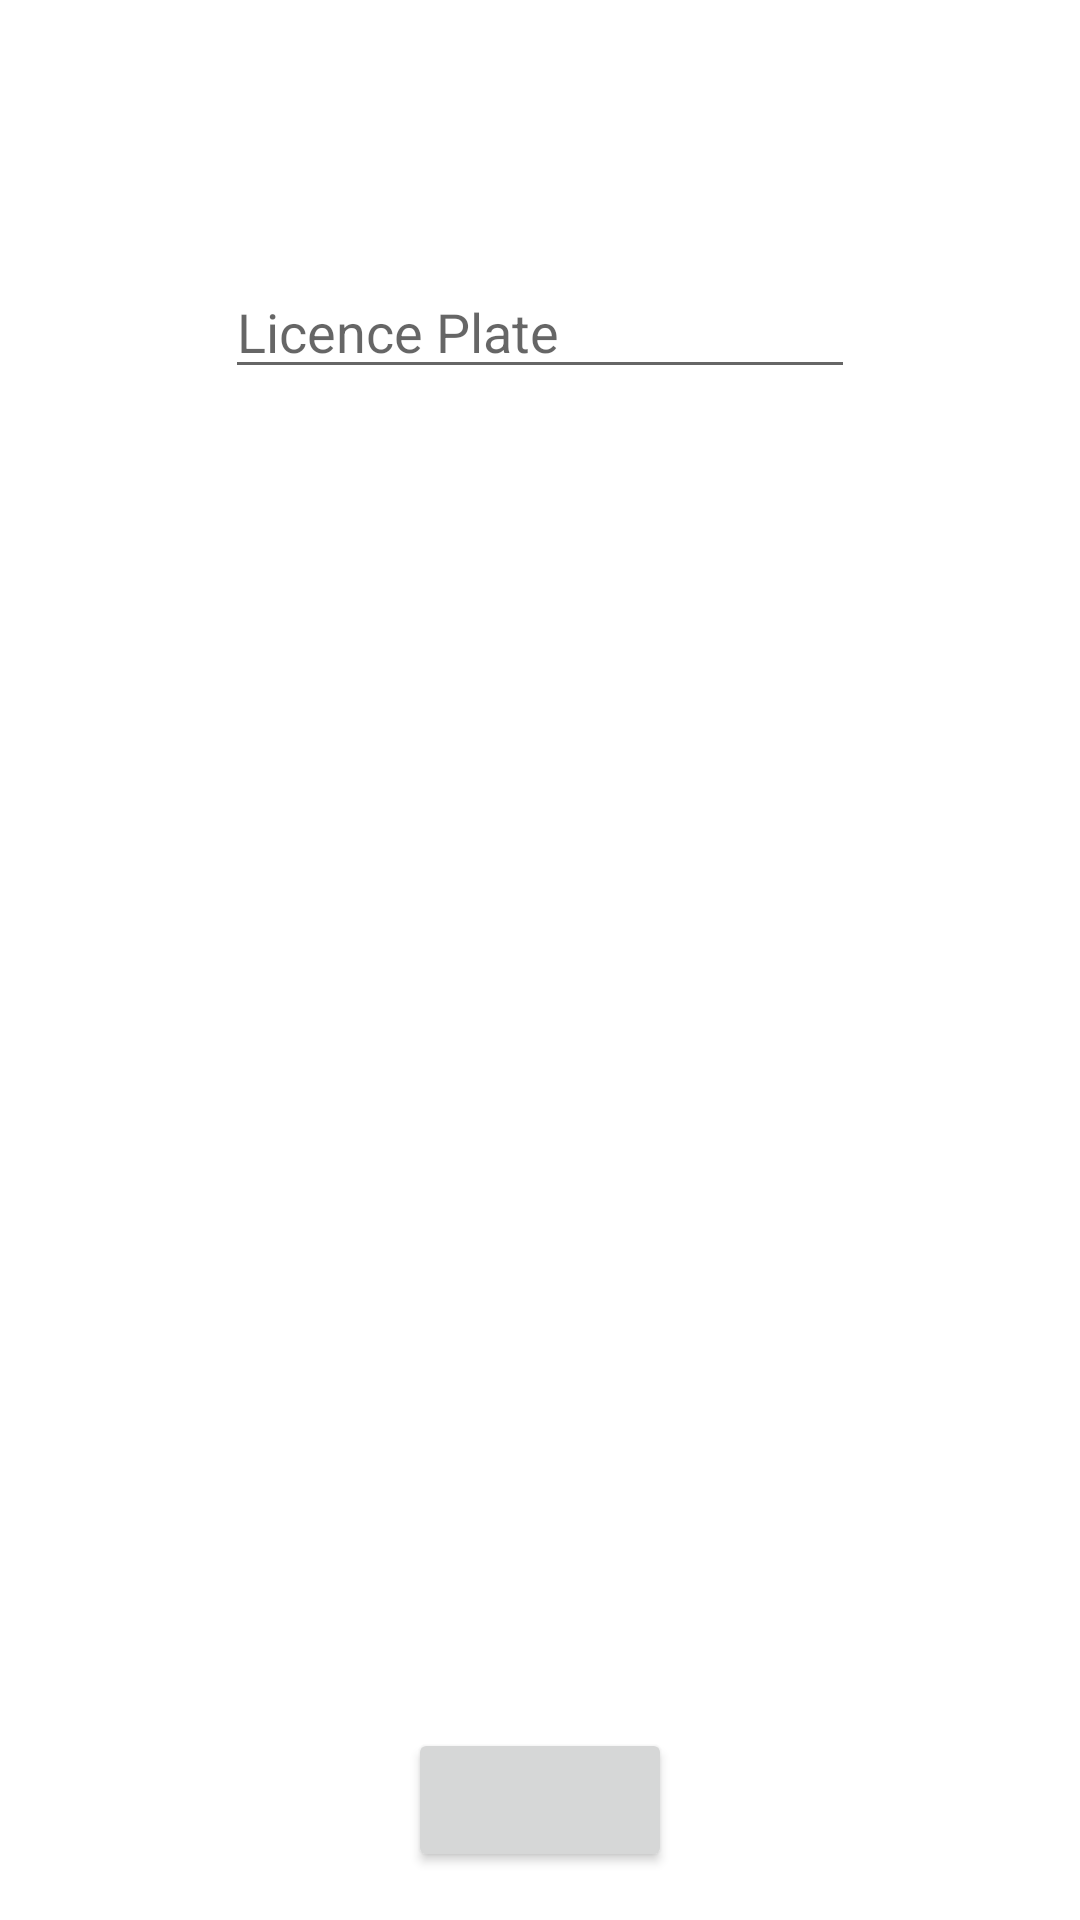

This screen was rendered from an Android layout file. Write that file and the resources it references.
<!-- AndroidManifest.xml: application theme Theme.SMAP_App_Project_Grp_13_Carlog -->
<!-- res/layout/activity_register_vehicle.xml -->
<?xml version="1.0" encoding="utf-8"?>
<androidx.constraintlayout.widget.ConstraintLayout xmlns:android="http://schemas.android.com/apk/res/android"
    xmlns:app="http://schemas.android.com/apk/res-auto"
    xmlns:tools="http://schemas.android.com/tools"
    android:layout_width="match_parent"
    android:layout_height="match_parent"
    tools:context=".Activities.RegisterVehicleActivity">

    <EditText
        android:id="@+id/editLicencePlate"
        android:layout_width="wrap_content"
        android:layout_height="wrap_content"
        android:layout_marginTop="16dp"
        android:ems="10"
        android:hint="@string/edit_ActivityRegisterVehicle_LicencePlate"
        android:inputType="textPersonName"
        app:layout_constraintEnd_toEndOf="parent"
        app:layout_constraintStart_toStartOf="parent"
        app:layout_constraintTop_toBottomOf="@+id/txtLicencePlate" />

    <TextView
        android:id="@+id/txtLicencePlate"
        android:layout_width="wrap_content"
        android:layout_height="wrap_content"
        android:layout_marginTop="32dp"
        android:textSize="18sp"
        android:textStyle="bold"
        app:layout_constraintEnd_toEndOf="@+id/editLicencePlate"
        app:layout_constraintStart_toStartOf="@+id/editLicencePlate"
        app:layout_constraintTop_toBottomOf="@+id/imageView"
        tools:text="@string/txt_ActivityRegisterVehicle_LicencePlate" />

    <ImageView
        android:id="@+id/imageView"
        android:layout_width="wrap_content"
        android:layout_height="wrap_content"
        android:layout_marginTop="16dp"
        android:contentDescription="@string/img_ActivityAllListItem_ImgOfVehicle"
        app:layout_constraintEnd_toEndOf="parent"
        app:layout_constraintStart_toStartOf="parent"
        app:layout_constraintTop_toTopOf="parent"
        tools:srcCompat="@tools:sample/avatars" />

    <Button
        android:id="@+id/btnBack"
        android:layout_width="wrap_content"
        android:layout_height="wrap_content"
        android:layout_marginBottom="16dp"
        app:layout_constraintBottom_toBottomOf="parent"
        app:layout_constraintEnd_toEndOf="parent"
        app:layout_constraintStart_toStartOf="parent"
        tools:text="@string/btn_ActivityRegisterVehicle_Back" />

</androidx.constraintlayout.widget.ConstraintLayout>
<!-- resources referenced by this layout -->
<resources>
  <string name="edit_ActivityRegisterVehicle_LicencePlate">Licence Plate</string>
  <string name="img_ActivityAllListItem_ImgOfVehicle">Img of vehicle</string>
  <string name="txt_ActivityRegisterVehicle_LicencePlate">Enter your licence plate</string>
  <style name="Theme.SMAP_App_Project_Grp_13_Carlog" parent="Theme.MaterialComponents.DayNight.DarkActionBar">
          
          <item name="colorPrimary">@color/customBlue</item>
          <item name="colorPrimaryVariant">@color/customOrange</item>
          <item name="colorOnPrimary">@color/white</item>
          
          <item name="colorSecondary">@color/teal_200</item>
          <item name="colorSecondaryVariant">@color/teal_700</item>
          <item name="colorOnSecondary">@color/black</item>
          
          <item name="android:statusBarColor" tools:targetApi="l">?attr/colorPrimaryVariant</item>
          
      </style>
  <color name="customBlue">#2196F3</color>
  <color name="customOrange">#FF9800</color>
  <color name="white">#FFFFFFFF</color>
  <color name="teal_200">#FF03DAC5</color>
  <color name="teal_700">#FF018786</color>
  <color name="black">#FF000000</color>
</resources>
